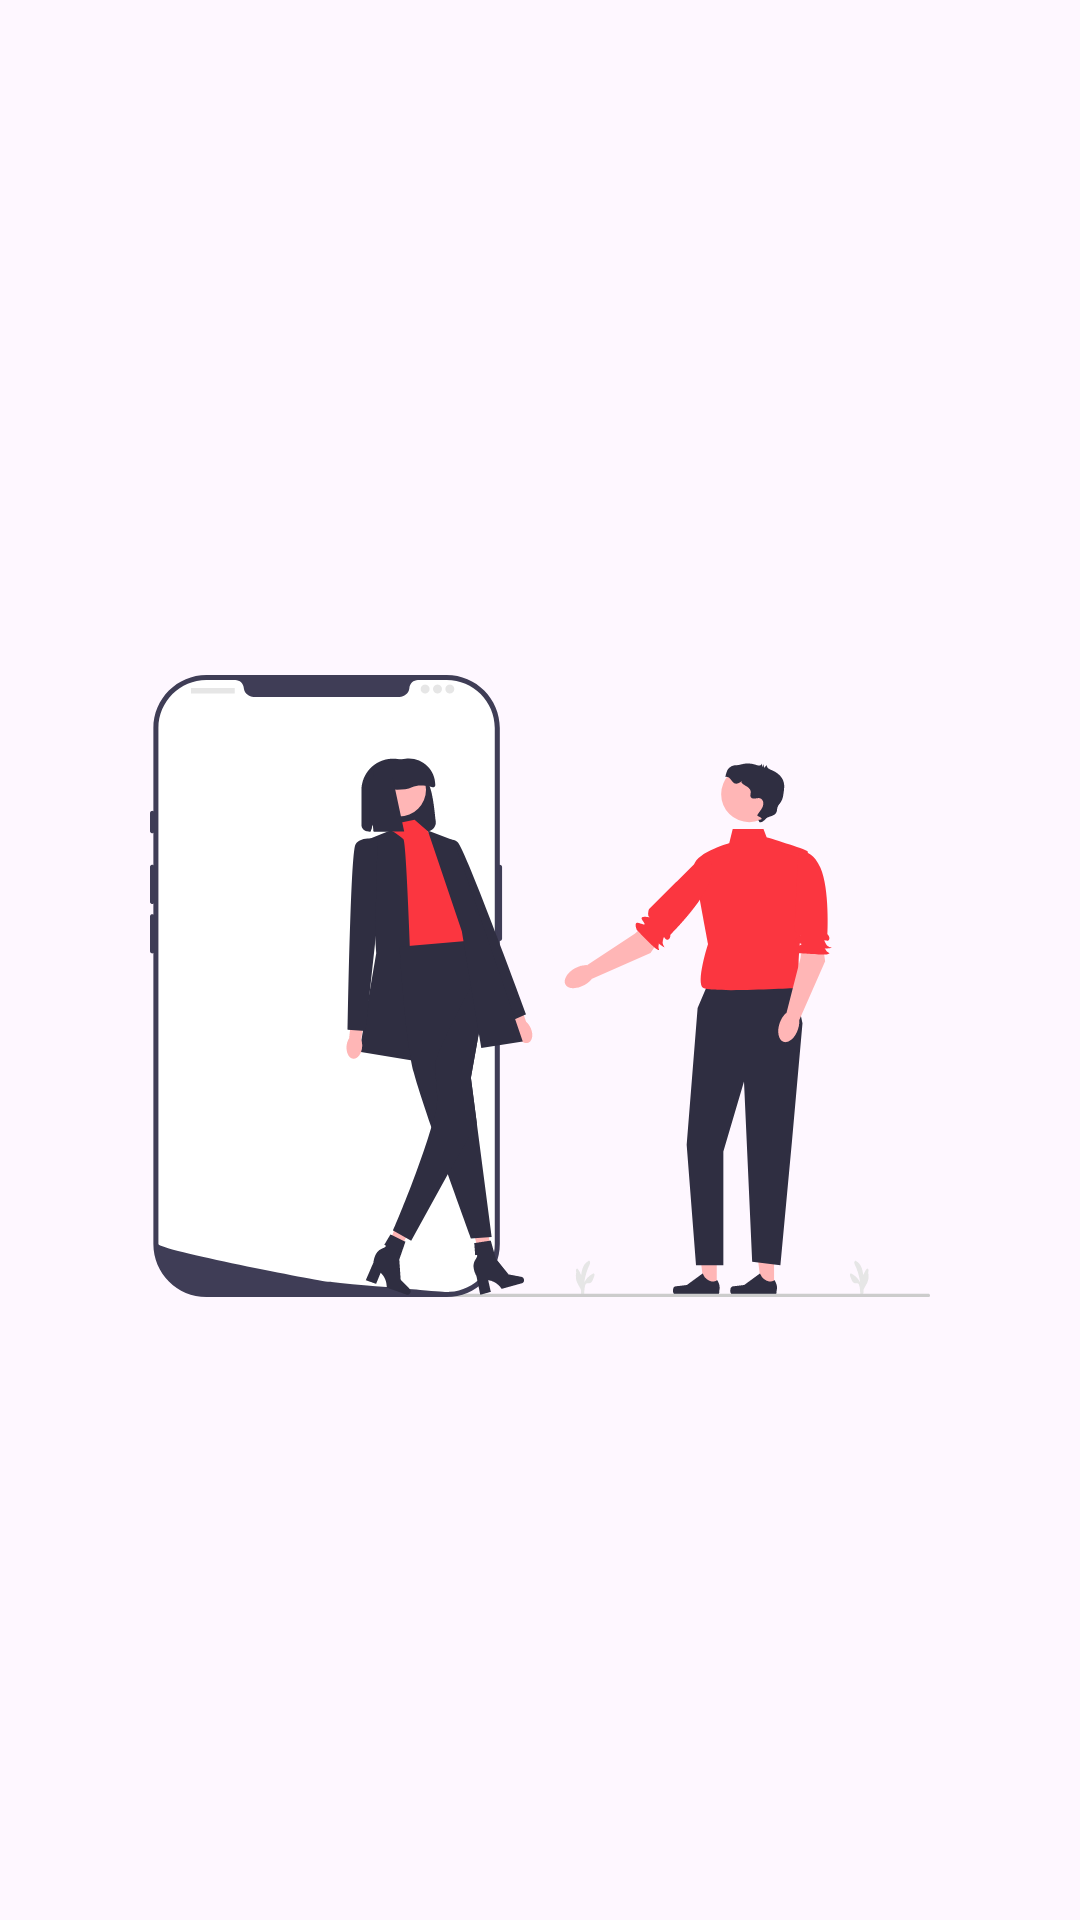

Produce the Android XML layout that renders to this screen, including the resource entries it uses.
<!-- AndroidManifest.xml: application theme Theme.Date_Now -->
<!-- res/layout/activity_splash_screen.xml -->
<?xml version="1.0" encoding="utf-8"?>
<LinearLayout xmlns:android="http://schemas.android.com/apk/res/android"
    xmlns:app="http://schemas.android.com/apk/res-auto"
    xmlns:tools="http://schemas.android.com/tools"
    android:layout_width="match_parent"
    android:layout_height="match_parent"
    android:orientation="vertical"
    tools:context=".activity.SplashScreenActivity">

    <ImageView
        android:layout_marginHorizontal="50dp"
        android:layout_marginTop="100dp"
        android:layout_width="wrap_content"
        android:layout_height="wrap_content"
        android:src="@drawable/undraw_everywhere_together_re_xe5a"
        />

</LinearLayout>
<!-- resources referenced by this layout -->
<resources>
  <!-- drawable undraw_everywhere_together_re_xe5a: vector/xml drawable (drawable, 12143 chars, omitted) -->
  <style name="Theme.Date_Now" parent="Base.Theme.Date_Now">
          <item name="colorPrimary">@color/laal</item>
  
      </style>
  <style name="Base.Theme.Date_Now" parent="Theme.Material3.DayNight">
          <item name="colorPrimary">@color/laal</item>
          
  
      </style>
  <color name="laal">#FB3640</color>
</resources>
